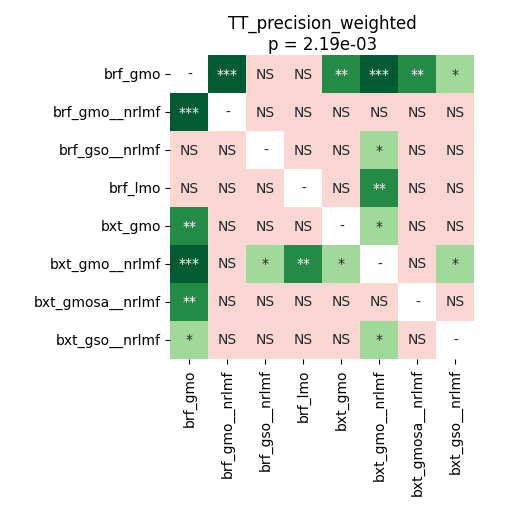

Data behind this chart, as committed beside it:
	brf_gmo	brf_gmo__nrlmf	brf_gso__nrlmf	brf_lmo	bxt_gmo	bxt_gmo__nrlmf	bxt_gmosa__nrlmf	bxt_gso__nrlmf
brf_gmo	1.0	0.0008545	0.1182	0.262	0.005341	0.0008545	0.007349	0.0267
brf_gmo__nrlmf	0.0008545	1.0	0.708	0.1182	0.2728	0.2013	0.9799	0.4645
brf_gso__nrlmf	0.1182	0.708	1.0	0.2333	0.708	0.0267	0.8921	0.684
brf_lmo	0.262	0.1182	0.2333	1.0	0.262	0.001994	0.1182	0.2841
bxt_gmo	0.005341	0.2728	0.708	0.262	1.0	0.03418	0.5902	0.884
bxt_gmo__nrlmf	0.0008545	0.2013	0.0267	0.001994	0.03418	1.0	0.4515	0.0267
bxt_gmosa__nrlmf	0.007349	0.9799	0.8921	0.1182	0.5902	0.4515	1.0	0.262
bxt_gso__nrlmf	0.0267	0.4645	0.684	0.2841	0.884	0.0267	0.262	1.0
